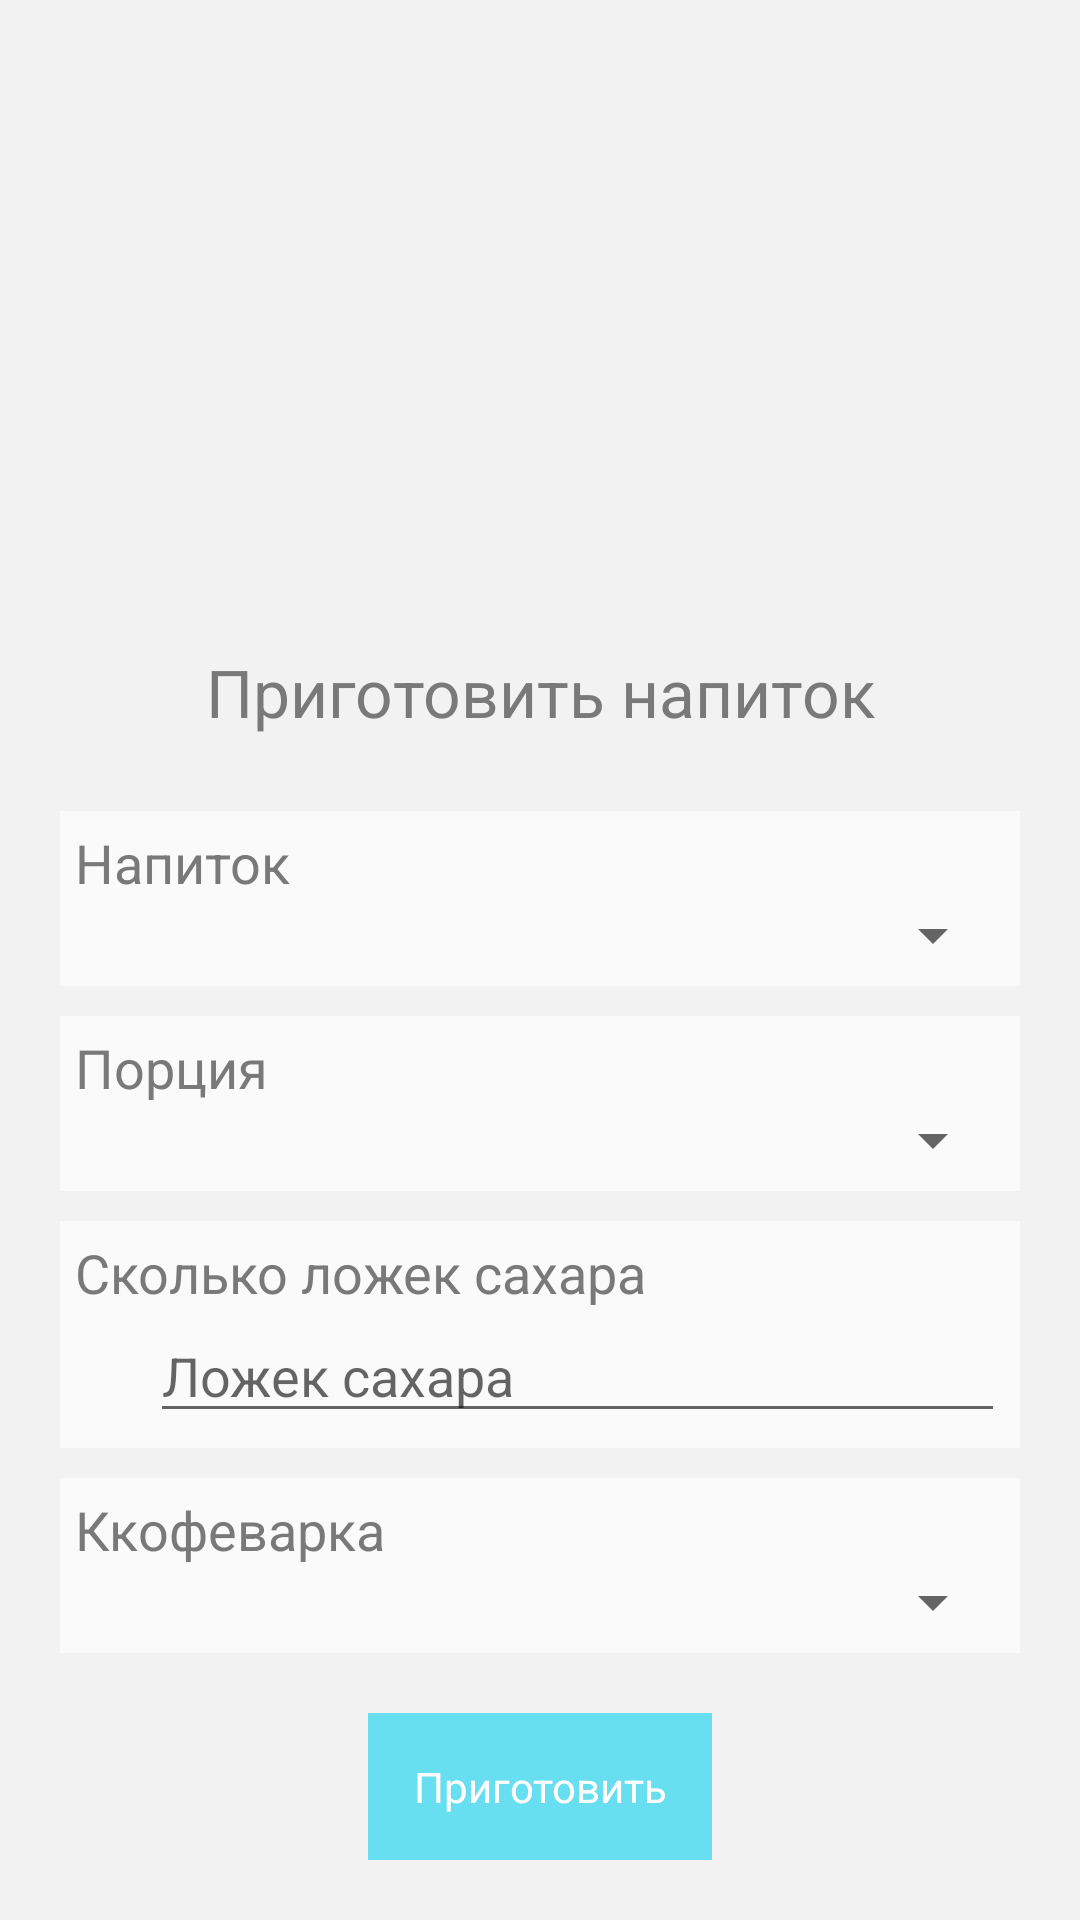

Write the Android layout XML for this screen, with the resource values it uses.
<!-- AndroidManifest.xml: application theme AppTheme -->
<!-- res/layout/fragment_add_to_queue.xml -->
<FrameLayout xmlns:android="http://schemas.android.com/apk/res/android"
    xmlns:tools="http://schemas.android.com/tools" android:layout_width="match_parent"
    android:layout_height="match_parent"
    tools:context="com.smartqueue.zadorozhnii.stanislav.smartqueue.Queue">

    
    <ProgressBar android:id="@+id/login_progress"
        android:layout_width="match_parent" android:layout_height="match_parent"
        android:layout_marginBottom="8dp" android:visibility="gone"
        android:layout_gravity="center" />

    <LinearLayout
        android:orientation="vertical"
        android:id="@+id/main_layout"
        android:layout_width="match_parent"
        android:layout_height="wrap_content"
        android:layout_gravity="right|bottom"
        android:padding="20dp">

        <TextView
            android:layout_width="match_parent"
            android:layout_height="wrap_content"
            android:textAppearance="?android:attr/textAppearanceLarge"
            android:text="Приготовить напиток"
            android:id="@+id/textView2"
            android:gravity="center"
            android:layout_marginBottom="15dp" />

        <LinearLayout
            android:orientation="vertical"
            android:layout_width="match_parent"
            android:layout_height="wrap_content"
            android:layout_marginTop="10dp"
            android:background="#fafafa"
            android:padding="5dp">

            <TextView
                android:layout_width="wrap_content"
                android:layout_height="wrap_content"
                android:textAppearance="?android:attr/textAppearanceMedium"
                android:text="Напиток"
                android:id="@+id/textView3" />

            <Spinner
                android:layout_width="match_parent"
                android:layout_height="wrap_content"
                android:id="@+id/drinkType"
                android:layout_marginLeft="25dp" />

        </LinearLayout>



        <LinearLayout
            android:orientation="vertical"
            android:layout_width="match_parent"
            android:layout_height="wrap_content"
            android:layout_marginTop="10dp"
            android:background="#fafafa"
            android:padding="5dp">


            <TextView
                android:layout_width="wrap_content"
                android:layout_height="wrap_content"
                android:textAppearance="?android:attr/textAppearanceMedium"
                android:text="Порция"
                android:id="@+id/textView4" />

            <Spinner
                android:layout_width="match_parent"
                android:layout_height="wrap_content"
                android:id="@+id/drinkSize"
                android:layout_marginLeft="25dp" />

        </LinearLayout>

        <LinearLayout
            android:orientation="vertical"
            android:layout_width="match_parent"
            android:layout_height="wrap_content"
            android:layout_marginTop="10dp"
            android:background="#fafafa"
            android:padding="5dp">

            <TextView
                android:layout_width="wrap_content"
                android:layout_height="wrap_content"
                android:textAppearance="?android:attr/textAppearanceMedium"
                android:text="Сколько ложек сахара"
                android:id="@+id/textView5" />

            <EditText
                android:layout_width="match_parent"
                android:layout_height="wrap_content"
                android:inputType="number"
                android:ems="10"
                android:id="@+id/sugar"
                android:hint="Ложек сахара"
                android:phoneNumber="true"
                android:layout_marginLeft="25dp" />

        </LinearLayout>

        <LinearLayout
            android:orientation="vertical"
            android:layout_width="match_parent"
            android:layout_height="wrap_content"
            android:layout_marginTop="10dp"
            android:background="#fafafa"
            android:padding="5dp"
            android:layout_marginBottom="20dp">

            <TextView
                android:layout_width="wrap_content"
                android:layout_height="wrap_content"
                android:textAppearance="?android:attr/textAppearanceMedium"
                android:text="Ккофеварка"
                android:id="@+id/textView6" />

            <Spinner
                android:layout_width="match_parent"
                android:layout_height="wrap_content"
                android:id="@+id/coffeeMachine"
                android:layout_marginLeft="25dp" />

        </LinearLayout>



        <Button
            android:layout_width="wrap_content"
            android:layout_height="wrap_content"
            android:text="Приготовить"
            android:id="@+id/button"
            android:layout_gravity="center_horizontal"
            android:background="@color/btBackground"
            android:textColor="@color/btText" />
    </LinearLayout>

</FrameLayout>
<!-- resources referenced by this layout -->
<resources>
  <color name="btBackground">#68DFF0</color>
  <color name="btText">#FFFFFF</color>
  <style name="AppTheme" parent="@style/Theme.AppCompat.Light.NoActionBar">
          <item name="android:windowBackground">@color/background_holo_light</item>
          <item name="android:textColor">@color/textColor</item>
          <item name="android:actionBarStyle">@style/WindowTitleBackground</item>
          <item name="android:buttonStyle">@style/AppTheme.Button</item>
  
          
      </style>
  <color name="background_holo_light">#F2F2F2</color>
  <color name="textColor">#797979</color>
  <style name="WindowTitleBackground" parent="@android:style/Widget.ActionBar">
          <item name="android:background">@color/windowTitleBackground</item>
      </style>
  <style name="AppTheme.Button" parent="android:style/Widget.Button">
          <item name="android:background">@color/btBackground</item>
          <item name="android:padding">15dp</item>
          <item name="android:textColor">@color/btText</item>
      </style>
  <color name="windowTitleBackground">#FFD777</color>
</resources>
